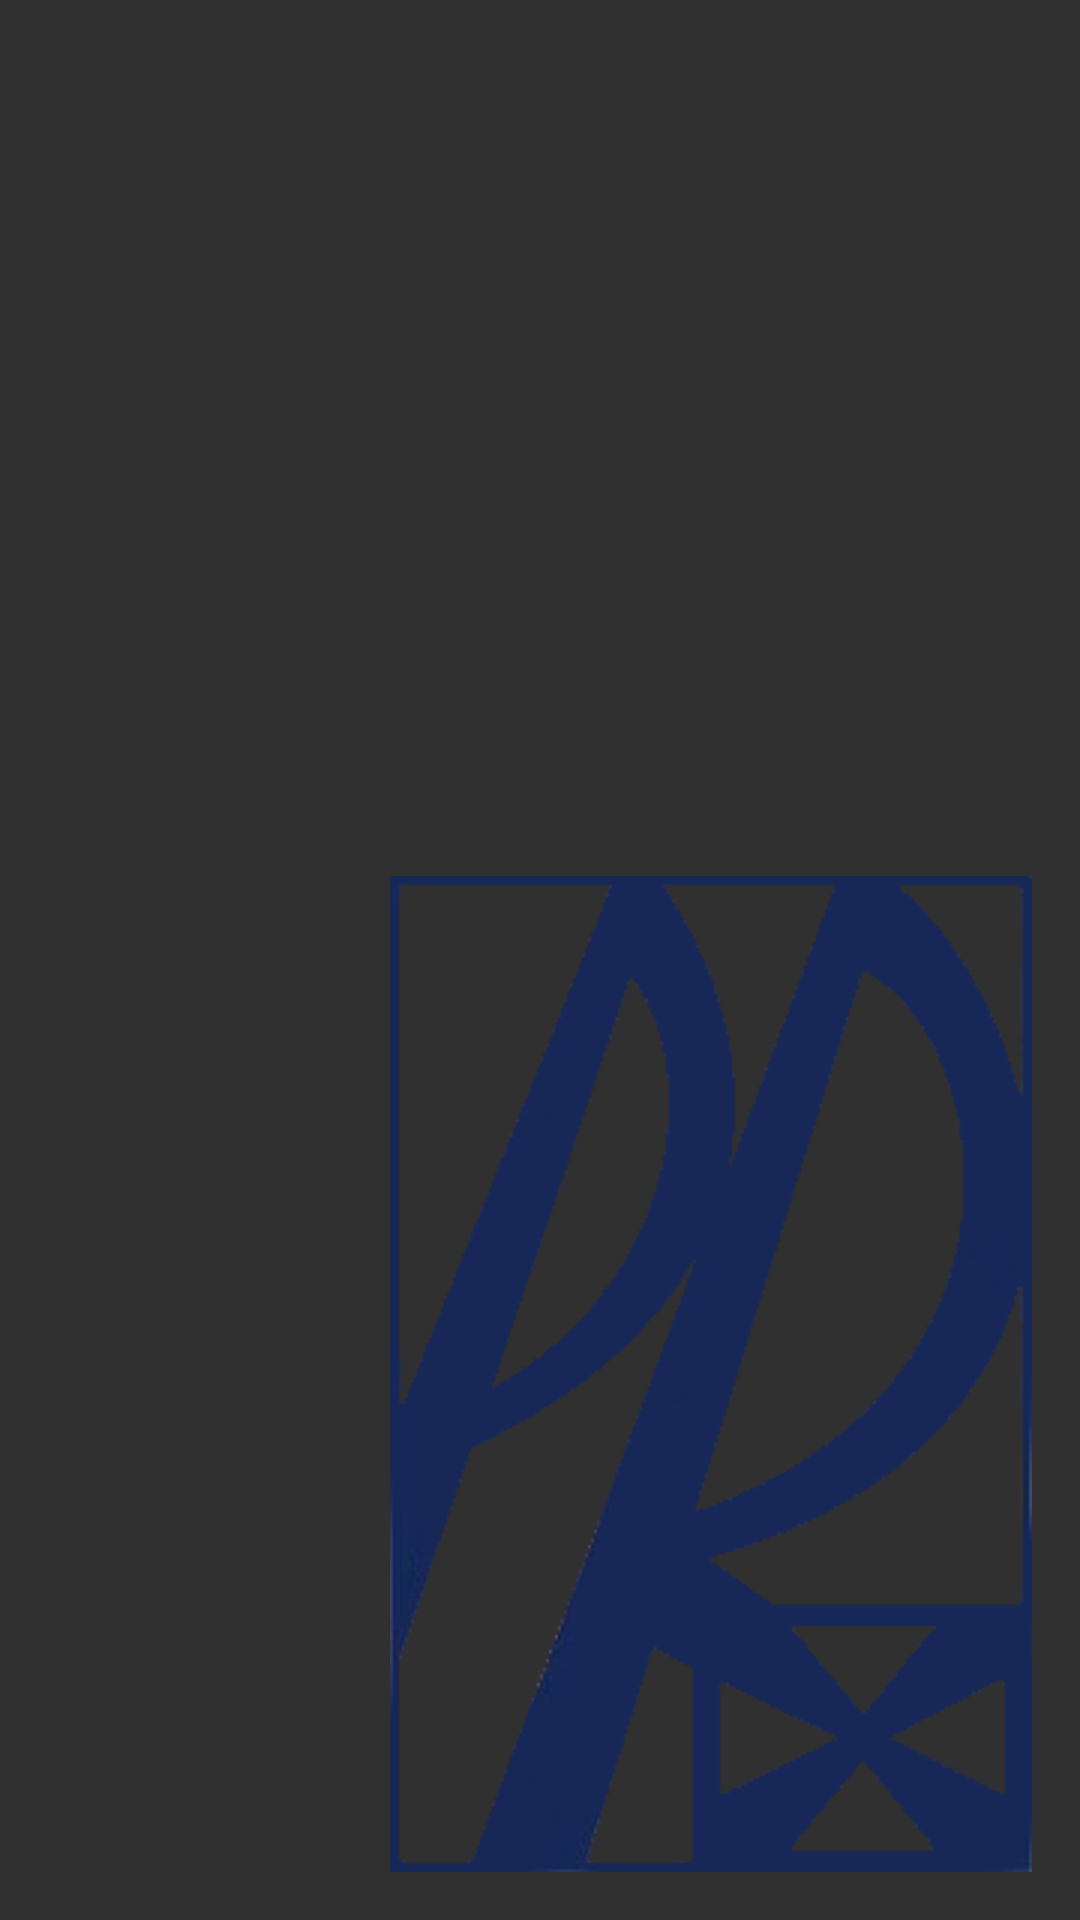

This screen was rendered from an Android layout file. Write that file and the resources it references.
<!-- AndroidManifest.xml: application theme AppTheme -->
<!-- res/layout/activity_display_about.xml -->
<?xml version="1.0" encoding="utf-8"?>
<android.support.constraint.ConstraintLayout xmlns:android="http://schemas.android.com/apk/res/android"
    xmlns:app="http://schemas.android.com/apk/res-auto"
    xmlns:tools="http://schemas.android.com/tools"
    android:layout_width="match_parent"
    android:layout_height="match_parent"
    tools:context=".DisplayAboutActivity">

    <TextView
        android:id="@+id/AboutText"
        android:layout_width="0dp"
        android:layout_height="wrap_content"
        android:layout_marginEnd="8dp"
        android:layout_marginLeft="8dp"
        android:layout_marginRight="8dp"
        android:layout_marginStart="8dp"
        android:layout_marginTop="16dp"
        android:maxLines="20"
        android:textSize="18sp"
        app:layout_constraintEnd_toEndOf="parent"
        app:layout_constraintStart_toStartOf="parent"
        app:layout_constraintTop_toTopOf="parent" />

    <ImageView
        android:id="@+id/przlogo"
        android:layout_width="wrap_content"
        android:layout_height="wrap_content"
        android:layout_marginBottom="16dp"
        android:layout_marginEnd="16dp"
        android:layout_marginRight="16dp"
        android:contentDescription="@string/Logo"
        app:layout_constraintBottom_toBottomOf="parent"
        app:layout_constraintEnd_toEndOf="parent"
        app:srcCompat="@drawable/prz" />

    <TextView
        android:id="@+id/AboutAuthors"
        android:layout_width="0dp"
        android:layout_height="wrap_content"
        android:layout_marginBottom="16dp"
        android:layout_marginEnd="8dp"
        android:layout_marginLeft="16dp"
        android:layout_marginRight="8dp"
        android:layout_marginStart="16dp"
        android:textSize="18sp"
        app:layout_constraintBottom_toBottomOf="parent"
        app:layout_constraintEnd_toStartOf="@+id/przlogo"
        app:layout_constraintStart_toStartOf="parent" />
</android.support.constraint.ConstraintLayout>
<!-- resources referenced by this layout -->
<resources>
  <!-- drawable prz: png bitmap (drawable-mdpi, 12316 bytes) -->
  <style name="AppTheme" parent="Theme.AppCompat">
          
          <item name="colorPrimary">@color/colorAccent</item>
          <item name="colorPrimaryDark">@color/colorPrimaryDark</item>
          <item name="colorAccent">@color/colorAccent</item>
          <item name="android:statusBarColor">@color/colorAccent</item>
      </style>
  <color name="colorAccent">#03a9f4</color>
  <color name="colorPrimaryDark">#303F9F</color>
</resources>
